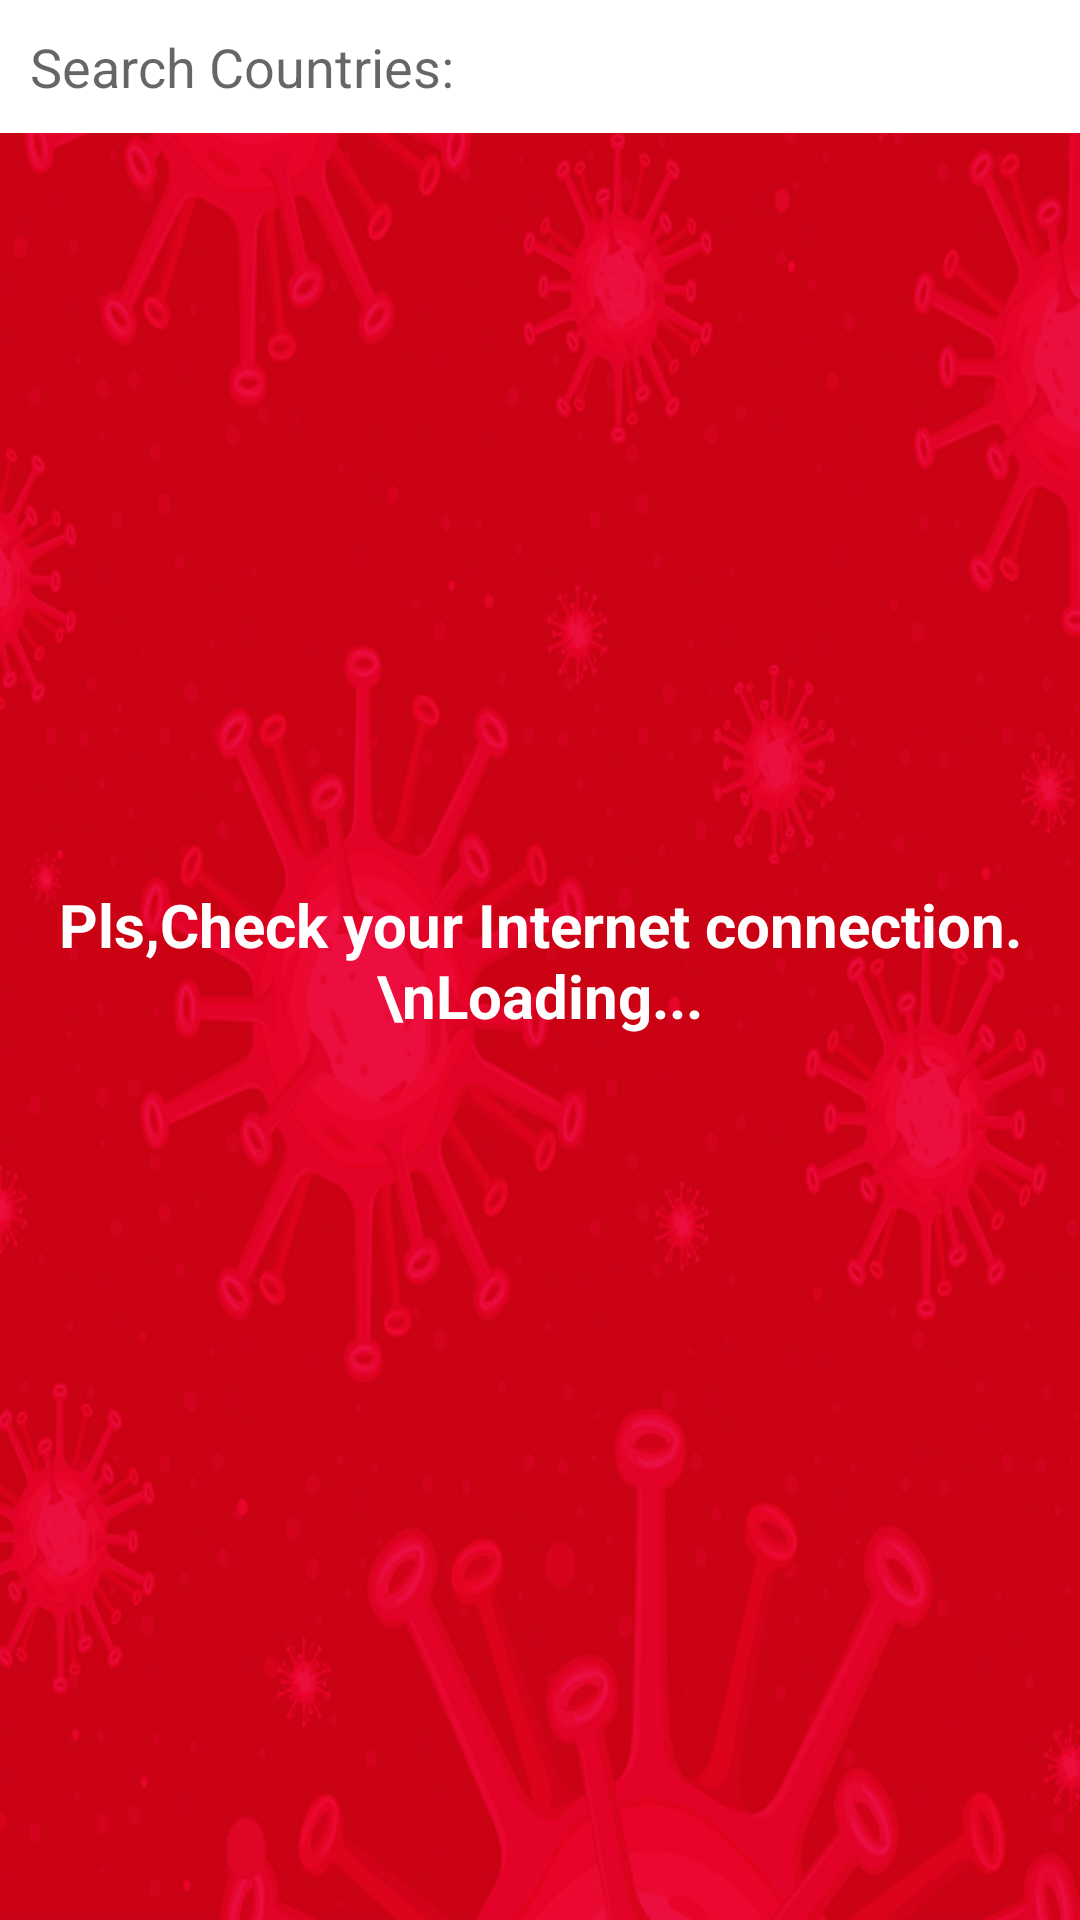

Write the Android layout XML for this screen, with the resource values it uses.
<!-- AndroidManifest.xml: application theme AppTheme -->
<!-- res/layout/activity_total_cases.xml -->
<?xml version="1.0" encoding="utf-8"?>
<RelativeLayout xmlns:android="http://schemas.android.com/apk/res/android"
    xmlns:app="http://schemas.android.com/apk/res-auto"
    xmlns:tools="http://schemas.android.com/tools"
    android:layout_width="match_parent"
    android:layout_height="match_parent"
    android:orientation="vertical"
    tools:context=".TotalCases"
    android:background="@drawable/cd">


   <TextView
       android:layout_width="wrap_content"
       android:layout_height="wrap_content"
       android:layout_centerInParent="true"
       android:textSize="20dp"
       android:textStyle="bold"
       android:textAlignment="center"
       android:textColor="@color/white"
       android:text="Pls,Check your Internet connection.\nLoading..."
       android:id="@+id/textProgress"/>

    <EditText
        android:layout_width="match_parent"
        android:layout_height="wrap_content"
        android:hint="Search Countries:"
        android:drawableLeft="@drawable/ic_search_black_24dp"
        android:drawablePadding="10dp"
        android:padding="10dp"
        android:textColor="#000000"
        android:background="@color/white"
        android:id = "@+id/inputSearch"
        />

            <ListView
                android:layout_width="match_parent"
                android:layout_below="@id/inputSearch"
                android:layout_height="match_parent"
                android:id="@+id/listView"
                />

</RelativeLayout>
<!-- resources referenced by this layout -->
<resources>
  <color name="white">#ffffff</color>
  <!-- drawable cd: png bitmap (drawable, 230958 bytes) -->
  <style name="AppTheme" parent="Theme.AppCompat.Light.NoActionBar">
          
          <item name="colorPrimary">@color/colorPrimary</item>
          <item name="colorPrimaryDark">@color/colorPrimaryDark</item>
          <item name="colorAccent">@color/colorAccent</item>
  
  
      </style>
  <color name="colorPrimary">#DC143C</color>
  <color name="colorPrimaryDark">#DC143C</color>
  <color name="colorAccent">#D81B60</color>
</resources>
